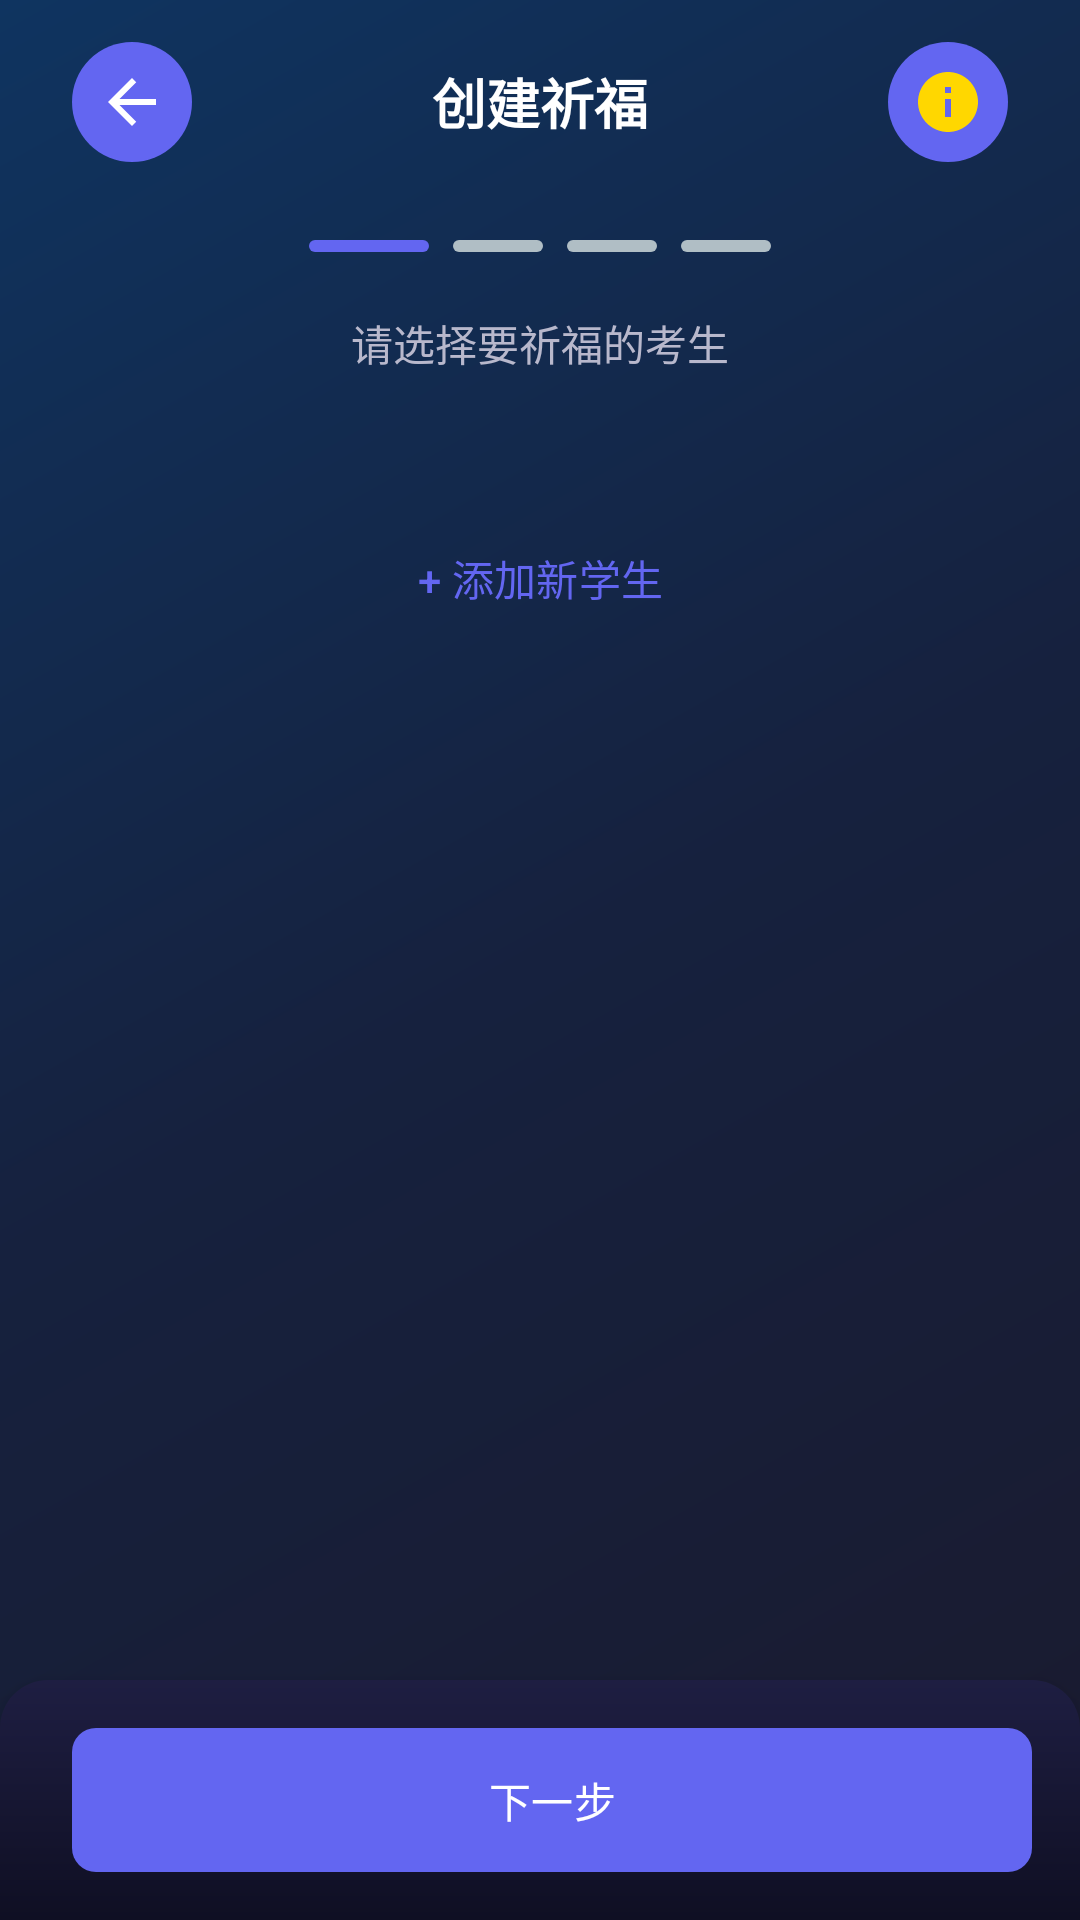

The Android layout XML behind this screen, and the referenced resources:
<!-- AndroidManifest.xml: activity theme Theme.GaoKaoBlessing -->
<!-- res/layout/activity_create_blessing.xml -->
<?xml version="1.0" encoding="utf-8"?>
<androidx.coordinatorlayout.widget.CoordinatorLayout xmlns:android="http://schemas.android.com/apk/res/android"
    xmlns:app="http://schemas.android.com/apk/res-auto"
    xmlns:tools="http://schemas.android.com/tools"
    android:layout_width="match_parent"
    android:layout_height="match_parent"
    android:background="@drawable/blessing_main_background"
    android:fitsSystemWindows="true"
    tools:context=".ui.blessing.CreateBlessingActivity">

    
    <LinearLayout
        android:id="@+id/top_nav"
        android:layout_width="match_parent"
        android:layout_height="60dp"
        android:background="@color/transparent"
        android:elevation="4dp"
        android:gravity="center_vertical"
        android:orientation="horizontal"
        android:paddingHorizontal="24dp"
        android:paddingTop="8dp">

        
        <ImageButton
            android:id="@+id/btn_back"
            android:layout_width="40dp"
            android:layout_height="40dp"
            android:background="@drawable/nav_button_selector"
            android:contentDescription="返回"
            android:src="@drawable/ic_arrow_back"
            android:tint="@color/text_primary" />

        
        <TextView
            android:id="@+id/tv_step_title"
            android:layout_width="0dp"
            android:layout_height="wrap_content"
            android:layout_marginHorizontal="16dp"
            android:layout_weight="1"
            android:gravity="center"
            android:text="创建祈福"
            android:textColor="@color/text_primary"
            android:textSize="18sp"
            android:textStyle="bold" />

        
        <ImageButton
            android:id="@+id/btn_help"
            android:layout_width="40dp"
            android:layout_height="40dp"
            android:background="@drawable/nav_button_selector"
            android:contentDescription="帮助"
            android:src="@drawable/ic_help"
            app:tint="@color/blessing_accent" />
    </LinearLayout>

    
    <androidx.core.widget.NestedScrollView
        android:layout_width="match_parent"
        android:layout_height="match_parent"
        android:layout_marginTop="60dp"
        android:layout_marginBottom="80dp"
        android:fillViewport="true">

        <LinearLayout
            android:layout_width="match_parent"
            android:layout_height="wrap_content"
            android:orientation="vertical"
            android:padding="20dp">

            
            <LinearLayout
                android:id="@+id/layout_step_indicator"
                android:layout_width="wrap_content"
                android:layout_height="wrap_content"
                android:layout_gravity="center"
                android:layout_marginBottom="20dp"
                android:orientation="horizontal">

                <View
                    android:layout_width="40dp"
                    android:layout_height="4dp"
                    android:layout_marginEnd="8dp"
                    android:background="@drawable/step_active" />

                <View
                    android:layout_width="30dp"
                    android:layout_height="4dp"
                    android:layout_marginEnd="8dp"
                    android:background="@drawable/step_inactive" />

                <View
                    android:layout_width="30dp"
                    android:layout_height="4dp"
                    android:layout_marginEnd="8dp"
                    android:background="@drawable/step_inactive" />

                <View
                    android:layout_width="30dp"
                    android:layout_height="4dp"
                    android:background="@drawable/step_inactive" />
            </LinearLayout>

            
            <TextView
                android:id="@+id/tv_step_description"
                android:layout_width="match_parent"
                android:layout_height="wrap_content"
                android:layout_marginBottom="24dp"
                android:gravity="center"
                android:text="请选择要祈福的考生"
                android:textColor="@color/text_secondary"
                android:textSize="14sp" />

            
            <ProgressBar
                android:id="@+id/progress_bar"
                android:layout_width="wrap_content"
                android:layout_height="wrap_content"
                android:layout_gravity="center"
                android:visibility="gone" />

            
            <LinearLayout
                android:id="@+id/layout_select_student"
                android:layout_width="match_parent"
                android:layout_height="wrap_content"
                android:orientation="vertical"
                android:visibility="visible">

                <androidx.recyclerview.widget.RecyclerView
                    android:id="@+id/rv_students"
                    android:layout_width="match_parent"
                    android:layout_height="wrap_content"
                    android:nestedScrollingEnabled="false" />

                <Button
                    android:id="@+id/btn_add_student"
                    style="@style/Widget.Material3.Button.OutlinedButton"
                    android:layout_width="match_parent"
                    android:layout_height="56dp"
                    android:layout_marginTop="16dp"
                    android:background="@drawable/button_outline_selector"
                    android:text="+ 添加新学生"
                    android:textColor="@color/blessing_primary" />
            </LinearLayout>

            
            <LinearLayout
                android:id="@+id/layout_select_template"
                android:layout_width="match_parent"
                android:layout_height="wrap_content"
                android:orientation="vertical"
                android:visibility="gone">

                
                <com.google.android.material.tabs.TabLayout
                    android:id="@+id/tl_template_categories"
                    android:layout_width="match_parent"
                    android:layout_height="wrap_content"
                    android:layout_marginBottom="16dp"
                    app:tabIndicatorColor="@color/blessing_primary"
                    app:tabMode="scrollable"
                    app:tabSelectedTextColor="@color/blessing_primary"
                    app:tabTextColor="@color/text_secondary" />

                <androidx.recyclerview.widget.RecyclerView
                    android:id="@+id/rv_templates"
                    android:layout_width="match_parent"
                    android:layout_height="wrap_content"
                    android:nestedScrollingEnabled="false" />
            </LinearLayout>

            
            <LinearLayout
                android:id="@+id/layout_custom_content"
                android:layout_width="match_parent"
                android:layout_height="wrap_content"
                android:orientation="vertical"
                android:visibility="gone">

                <com.google.android.material.textfield.TextInputLayout
                    style="@style/Widget.Material3.TextInputLayout.OutlinedBox"
                    android:layout_width="match_parent"
                    android:layout_height="wrap_content"
                    android:hint="请输入您的祈福内容">

                    <com.google.android.material.textfield.TextInputEditText
                        android:id="@+id/et_custom_content"
                        android:layout_width="match_parent"
                        android:layout_height="wrap_content"
                        android:gravity="top|start"
                        android:inputType="textMultiLine|textCapSentences"
                        android:maxLines="8"
                        android:minLines="4" />
                </com.google.android.material.textfield.TextInputLayout>

                <TextView
                    android:layout_width="match_parent"
                    android:layout_height="wrap_content"
                    android:layout_marginTop="8dp"
                    android:background="@drawable/hint_background"
                    android:padding="8dp"
                    android:text="💡 温馨提示：真诚的祈福更有意义"
                    android:textColor="@color/text_hint"
                    android:textSize="12sp" />
            </LinearLayout>

            
            <LinearLayout
                android:id="@+id/layout_select_effect"
                android:layout_width="match_parent"
                android:layout_height="wrap_content"
                android:orientation="vertical"
                android:visibility="gone">

                <TextView
                    android:layout_width="match_parent"
                    android:layout_height="wrap_content"
                    android:layout_marginBottom="16dp"
                    android:text="选择祈福特效"
                    android:textColor="@color/text_primary"
                    android:textSize="16sp"
                    android:textStyle="bold" />

                <LinearLayout
                    android:id="@+id/ll_effects"
                    android:layout_width="match_parent"
                    android:layout_height="wrap_content"
                    android:orientation="vertical" />
            </LinearLayout>
        </LinearLayout>
    </androidx.core.widget.NestedScrollView>

    
    <LinearLayout
        android:layout_width="match_parent"
        android:layout_height="80dp"
        android:layout_gravity="bottom"
        android:background="@drawable/bottom_nav_background"
        android:elevation="8dp"
        android:orientation="horizontal"
        android:padding="16dp">

        <Button
            android:id="@+id/btn_previous"
            style="@style/Widget.Material3.Button.OutlinedButton"
            android:layout_width="0dp"
            android:layout_height="48dp"
            android:layout_marginEnd="8dp"
            android:layout_weight="1"
            android:background="@drawable/button_outline_selector"
            android:text="上一步"
            android:textColor="@color/text_secondary"
            android:visibility="gone" />

        <Button
            android:id="@+id/btn_next"
            style="@style/Widget.Material3.Button"
            android:layout_width="0dp"
            android:layout_height="48dp"
            android:layout_marginStart="8dp"
            android:layout_weight="1"
            android:background="@drawable/button_primary_selector"
            android:text="下一步"
            android:textColor="@color/white" />

        <Button
            android:id="@+id/btn_complete"
            style="@style/Widget.Material3.Button"
            android:layout_width="0dp"
            android:layout_height="48dp"
            android:layout_weight="1"
            android:background="@drawable/button_primary_selector"
            android:text="完成祈福"
            android:textColor="@color/white"
            android:visibility="gone" />
    </LinearLayout>
</androidx.coordinatorlayout.widget.CoordinatorLayout>
<!-- resources referenced by this layout -->
<resources>
  <color name="blessing_accent">#FFD700</color>
  <color name="blessing_primary">#6366F1</color>
  <color name="text_hint">#66FFFFFF</color>
  <color name="text_primary">#FFFFFF</color>
  <color name="text_secondary">#B8B8CC</color>
  <color name="transparent">#00000000</color>
  <color name="white">#FFFFFFFF</color>
  <!-- drawable bottom_nav_background (drawable) -->
  <?xml version="1.0" encoding="utf-8"?>
  <shape xmlns:android="http://schemas.android.com/apk/res/android"
      android:shape="rectangle">
      <gradient
          android:startColor="@color/blessing_background"
          android:endColor="@color/blessing_surface"
          android:angle="90" />
      <corners
          android:topLeftRadius="16dp"
          android:topRightRadius="16dp" />
  </shape>
  <!-- drawable hint_background (drawable) -->
  <?xml version="1.0" encoding="utf-8"?>
  <shape xmlns:android="http://schemas.android.com/apk/res/android"
      android:shape="rectangle">
      <solid android:color="@color/blessing_accent_20" />
      <corners android:radius="6dp" />
      <stroke
          android:width="1dp"
          android:color="@color/blessing_accent" />
  </shape>
  <!-- drawable ic_arrow_back (drawable) -->
  <?xml version="1.0" encoding="utf-8"?>
  <vector xmlns:android="http://schemas.android.com/apk/res/android"
      android:width="24dp"
      android:height="24dp"
      android:viewportWidth="24"
      android:viewportHeight="24">
      <path
          android:fillColor="#FF333333"
          android:pathData="M20,11H7.83l5.59,-5.59L12,4l-8,8 8,8 1.41,-1.41L7.83,13H20v-2z"/>
  </vector>
  <!-- drawable step_active (drawable) -->
  <?xml version="1.0" encoding="utf-8"?>
  <shape xmlns:android="http://schemas.android.com/apk/res/android"
      android:shape="rectangle">
      <solid android:color="@color/blessing_primary" />
      <corners android:radius="20dp" />
  </shape>
  <!-- drawable step_inactive (drawable) -->
  <?xml version="1.0" encoding="utf-8"?>
  <shape xmlns:android="http://schemas.android.com/apk/res/android"
      android:shape="rectangle">
      <solid android:color="@color/step_inactive" />
      <corners android:radius="20dp" />
  </shape>
  <style name="Theme.GaoKaoBlessing" parent="Base.Theme.GaoKaoBlessing" />
  <color name="blessing_background">#0F0F23</color>
  <color name="blessing_surface">#1E1E42</color>
  <color name="button_primary_pressed">#DAA520</color>
  <color name="blessing_accent_20">#33FFD700</color>
  <color name="nav_button_pressed">#4F46E5</color>
  <color name="nav_button_normal">#6366F1</color>
  <color name="step_inactive">#B0BEC5</color>
  <color name="brand_primary">#6366F1</color>
  <color name="brand_primary_variant">#4F46E5</color>
  <color name="brand_secondary">#8B5CF6</color>
  <color name="background_primary">#0F0F23</color>
  <color name="surface_primary">#1E1E42</color>
  <color name="surface_variant">#2A2A52</color>
  <style name="Theme.GaoKaoBlessing.Card" parent="Widget.Material3.CardView.Elevated">
          <item name="cardBackgroundColor">@color/background_card</item>
          <item name="cardCornerRadius">16dp</item>
          <item name="cardElevation">8dp</item>
      </style>
  <style name="Theme.GaoKaoBlessing.BottomNavigation" parent="Widget.Material3.BottomNavigationView">
          <item name="android:background">@color/surface_primary</item>
          <item name="itemIconTint">@color/blessing_gold</item>
          <item name="itemTextColor">@color/text_secondary</item>
          <item name="elevation">16dp</item>
      </style>
  <color name="background_card">#252547</color>
  <color name="blessing_gold">#FFD700</color>
</resources>
